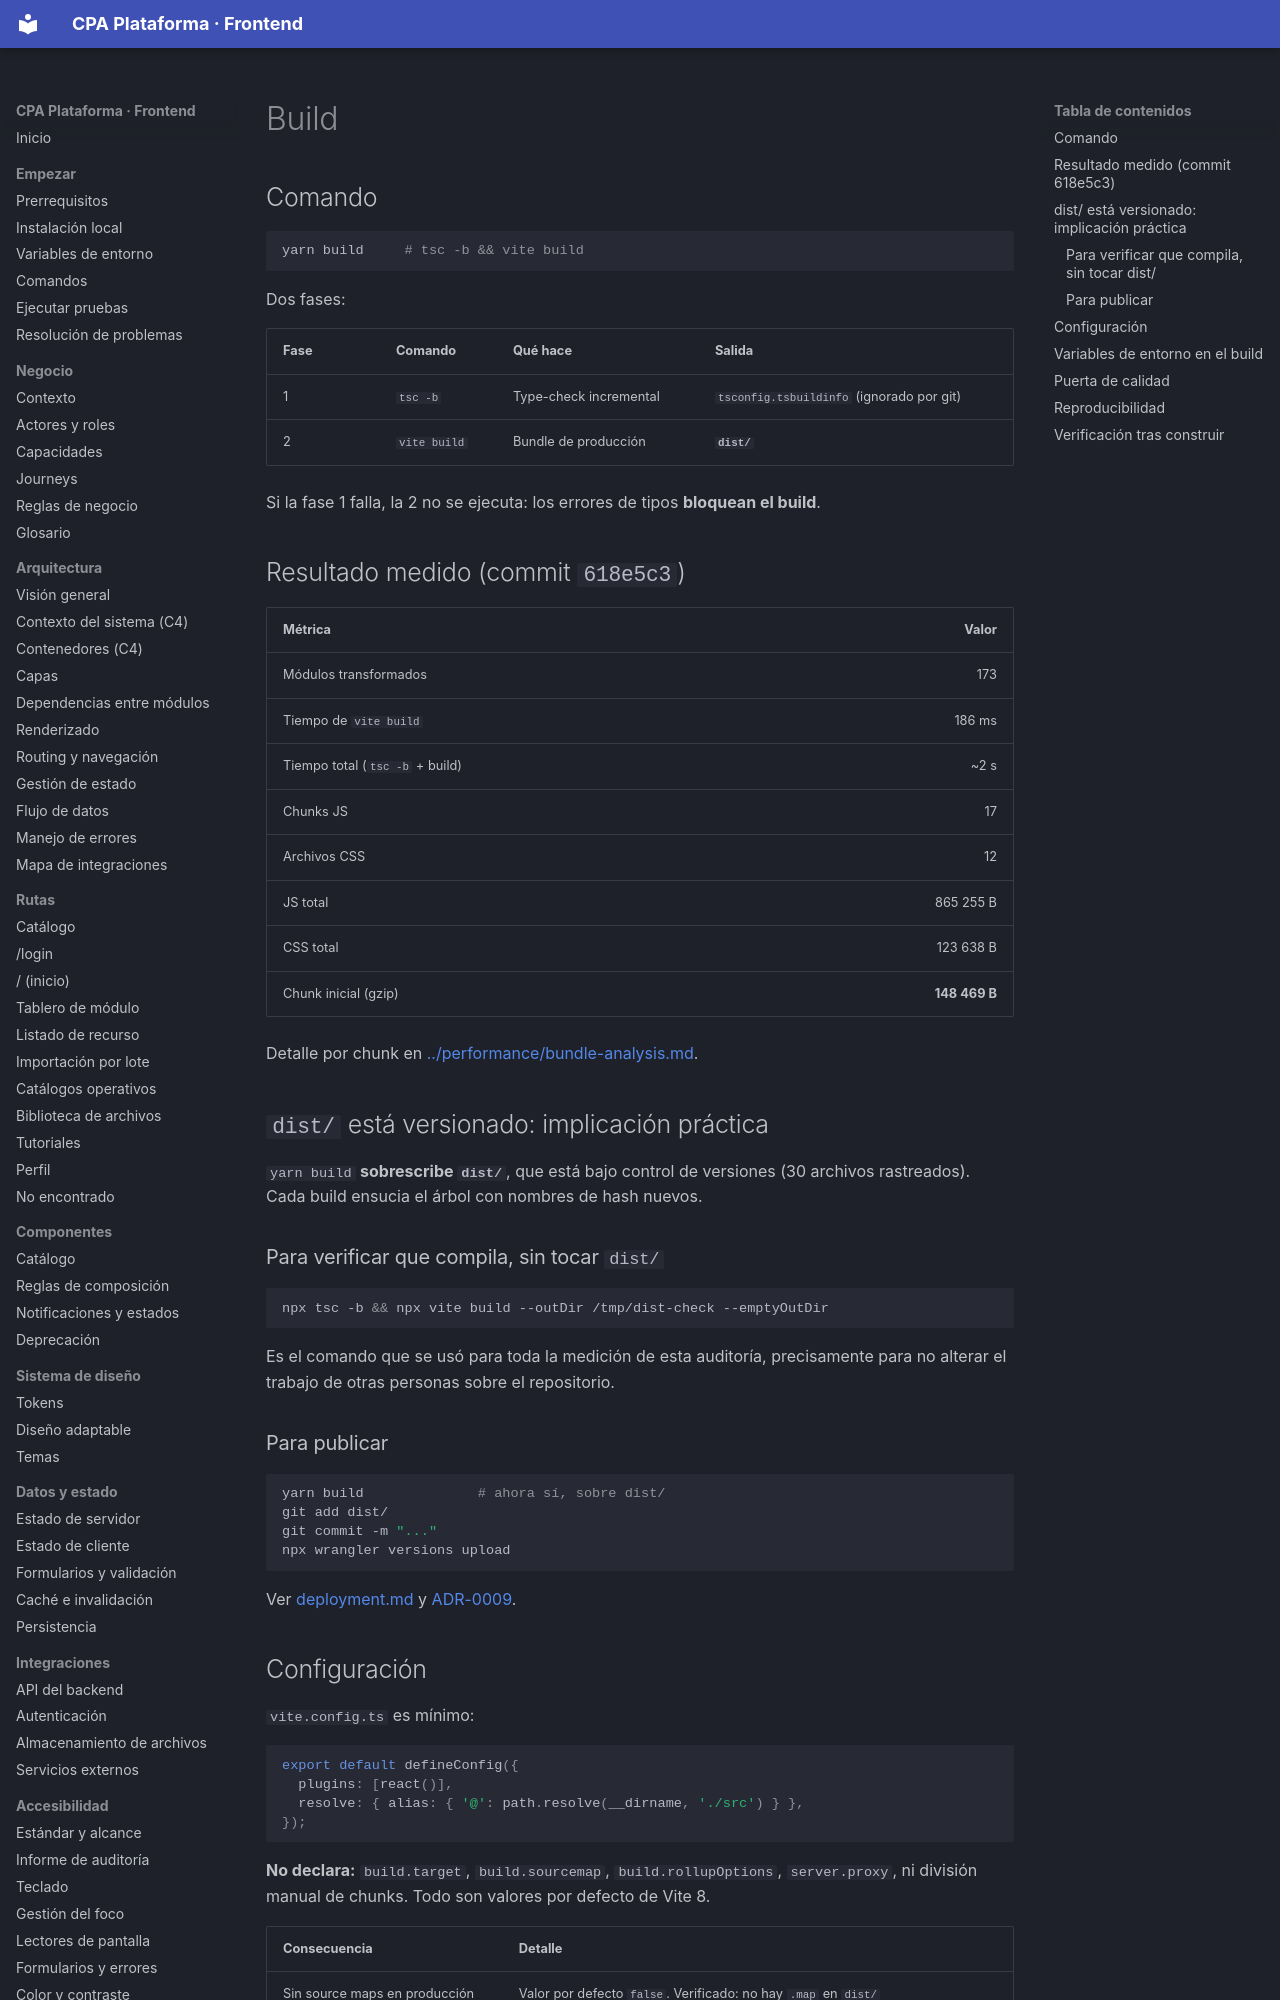

repository: PabloArauzCaballero/cpa_plataforma_frontend · page: operations/build/index.html · generator: mkdocs

# Build

## Comando

```bash
yarn build     # tsc -b && vite build
```

Dos fases:

| Fase | Comando | Qué hace | Salida |
| --- | --- | --- | --- |
| 1 | `tsc -b` | Type-check incremental | `tsconfig.tsbuildinfo` (ignorado por git) |
| 2 | `vite build` | Bundle de producción | **`dist/`** |

Si la fase 1 falla, la 2 no se ejecuta: los errores de tipos **bloquean el build**.

## Resultado medido (commit `618e5c3`)

| Métrica | Valor |
| --- | ---: |
| Módulos transformados | 173 |
| Tiempo de `vite build` | 186 ms |
| Tiempo total (`tsc -b` + build) | ~2 s |
| Chunks JS | 17 |
| Archivos CSS | 12 |
| JS total | 865 255 B |
| CSS total | 123 638 B |
| Chunk inicial (gzip) | **148 469 B** |

Detalle por chunk en [../performance/bundle-analysis.md](../performance/bundle-analysis.md).

## `dist/` está versionado: implicación práctica

`yarn build` **sobrescribe `dist/`**, que está bajo control de versiones (30 archivos rastreados). Cada build ensucia el árbol con nombres de hash nuevos.

### Para verificar que compila, sin tocar `dist/`

```bash
npx tsc -b && npx vite build --outDir /tmp/dist-check --emptyOutDir
```

Es el comando que se usó para toda la medición de esta auditoría, precisamente para no alterar el trabajo de otras personas sobre el repositorio.

### Para publicar

```bash
yarn build              # ahora sí, sobre dist/
git add dist/
git commit -m "..."
npx wrangler versions upload
```

Ver [deployment.md](deployment.md) y [ADR-0009](../adr/ADR-0009-dist-versionado.md).
